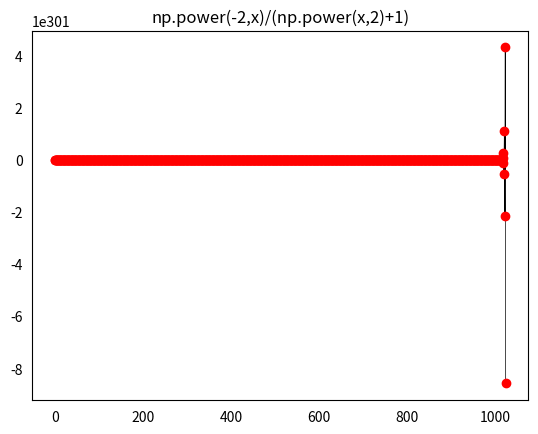

This figure's Python source:
import matplotlib.pyplot as plt
import numpy as np
import scipy.special

# 100 linearly spaced angles between 0 and pi/3
x = np.linspace(0, 4000, 4001)

# def y
y = (np.power(-2,x)/(np.power(x,2)+1))

# setting the axes at the centre
fig = plt.figure()

plt.plot(x, y, linewidth=0.5, color="black")
plt.plot(x, y, 'ro')
plt.tick_params(bottom=False, left=False)
plt.title('np.power(-2,x)/(np.power(x,2)+1)')
plt.savefig('ana_3_b3.pdf')
print(y)
plt.show()
